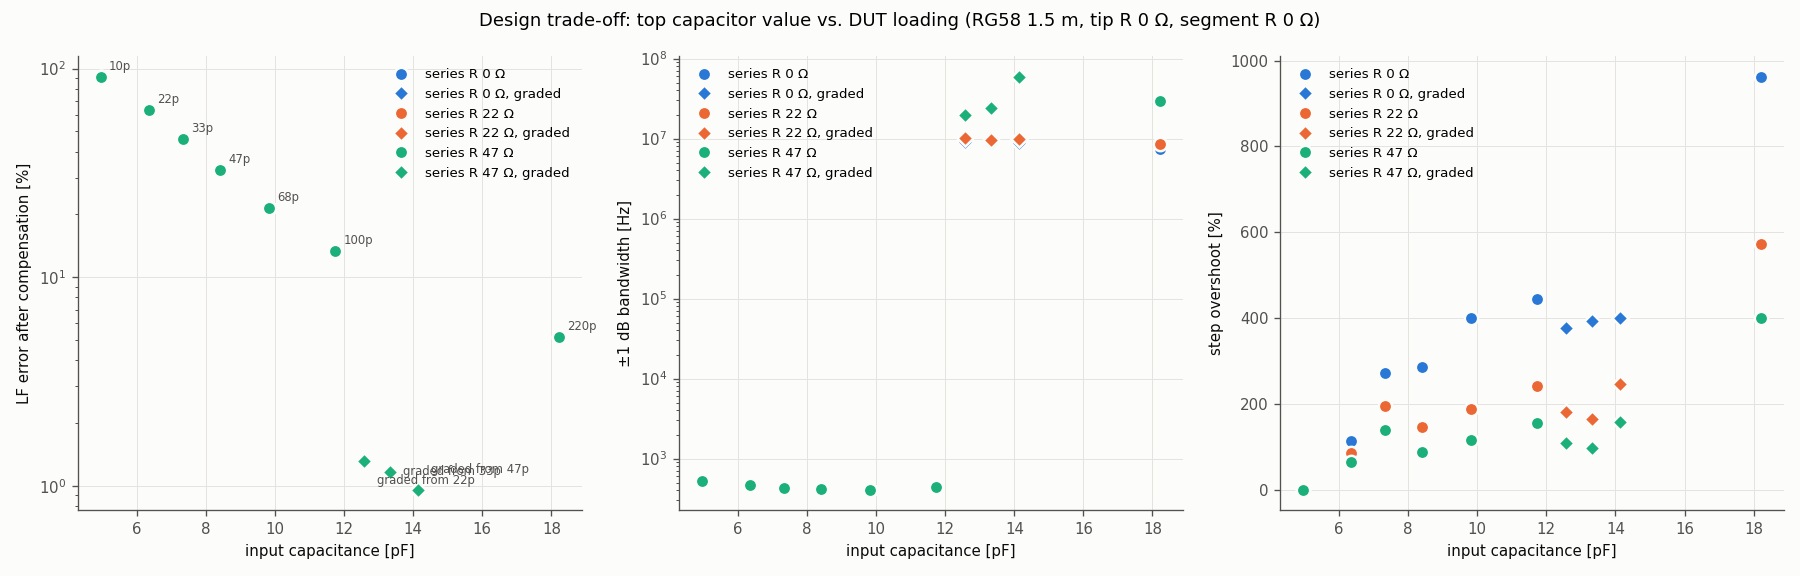

Data behind this chart, as committed beside it:
variant, kind, base, series_r, c_in_pF, lf_error_pct, f_3dB, f_1dB, peaking_dB, hf_peak_dB, rise_ns, overshoot_pct, bottom_C_pF, seg_stress_factor
10p x20, uniform, 10p, 0.0, 4.951, 91.09, 1155, 521.5, -0.000881, 4.776, inf, 0.0, 1.004, 5.013
10p x20, uniform, 10p, 22.0, 4.951, 91.09, 1155, 521.5, -0.0008975, -3.93, inf, 0.0, 1.004, 5.013
10p x20, uniform, 10p, 47.0, 4.951, 91.1, 1155, 521.5, -0.0008975, -8.463, inf, 0.0, 1.004, 5.013
22p x20, uniform, 22p, 0.0, 6.353, 63.53, 1041, 462.1, -0.0008825, 24.04, 5.371, 113.3, 1.004, 3.58
22p x20, uniform, 22p, 22.0, 6.353, 63.53, 1041, 462.1, -0.000899, 15.14, 5.981, 86.39, 1.004, 3.58
22p x20, uniform, 22p, 47.0, 6.353, 63.53, 1041, 462.1, -0.000899, 10.59, 6.47, 64.88, 1.004, 3.58
33p x20, uniform, 33p, 0.0, 7.34, 46.15, 1023, 431.2, -0.0008836, 35.02, 3.418, 271.5, 97.49, 2.994
33p x20, uniform, 33p, 22.0, 7.34, 46.15, 1023, 431.2, -0.0009001, 32.24, 3.662, 194.8, 97.42, 2.994
33p x20, uniform, 33p, 47.0, 7.34, 46.15, 1023, 431.2, -0.0009001, 28.7, 3.784, 138.7, 97.31, 2.994
47p x20, uniform, 47p, 0.0, 8.41, 32.67, 1155, 416.6, -0.0008849, 54.06, 1.465, 284.9, 451.4, 2.561
47p x20, uniform, 47p, 22.0, 8.41, 32.67, 1155, 416.6, -0.0009014, 43.66, 1.587, 145.4, 451.3, 2.561
47p x20, uniform, 47p, 47.0, 8.41, 32.67, 1155, 416.6, -0.0009014, 38.04, 2.441, 86.96, 450.9, 2.561
68p x20, uniform, 68p, 0.0, 9.815, 21.45, 174529250, 409.4, 35.47, 53.22, 0.3662, 399.8, 1150, 2.186
68p x20, uniform, 68p, 22.0, 9.815, 21.45, 174529250, 409.4, 9.565, 48.26, 0.3662, 187.7, 1149, 2.186
68p x20, uniform, 68p, 47.0, 9.815, 21.44, 165710283, 409.4, 3.205, 43.48, 0.4883, 115, 1148, 2.186
100p x20, uniform, 100p, 0.0, 11.74, 13.37, 109445859, 446.4, 36.07, 55.67, 0.3662, 445.1, 2429, 1.872
100p x20, uniform, 100p, 22.0, 11.74, 13.37, 107570473, 446.4, 8.196, 50.88, 0.4883, 240.8, 2429, 1.872
100p x20, uniform, 100p, 47.0, 11.74, 13.35, 98664700, 446.4, 1.811, 49.6, 0.3662, 154.8, 2427, 1.872
220p x20, uniform, 220p, 0.0, 18.21, 5.195, 46119710, 7382841, 33.28, 54.64, 0.2441, 961.5, 7957, 1.441
220p x20, uniform, 220p, 22.0, 18.21, 5.188, 44552703, 8477612, 5.515, 53.95, 0.3662, 573.6, 7955, 1.441
220p x20, uniform, 220p, 47.0, 18.21, 5.166, 38799312, 29938511, 0.4433, 52.81, 0.4883, 400.2, 7949, 1.441
graded 270 pF..22 pF, graded, 22p, 0.0, 12.56, 1.316, 168599279, 9084449, 35.04, 59.63, 0.3662, 377.4, 1061, 1.263
graded 270 pF..22 pF, graded, 22p, 22.0, 12.56, 1.315, 168599279, 10077113, 8.011, 50.25, 0.3662, 180.2, 1061, 1.263
graded 270 pF..22 pF, graded, 22p, 47.0, 12.56, 1.315, 144310993, 19773341, 1.65, 44.65, 0.4883, 109.7, 1061, 1.263
graded 270 pF..33 pF, graded, 33p, 0.0, 13.32, 1.165, 121405081, 8775787, 33.82, 55.86, 0.3662, 392.3, 1763, 1.268
graded 270 pF..33 pF, graded, 33p, 22.0, 13.32, 1.166, 121405081, 9734723, 7.547, 45.05, 0.3662, 163.5, 1762, 1.268
graded 270 pF..33 pF, graded, 33p, 47.0, 13.32, 1.166, 119324771, 24330729, 1.149, 40.21, 0.4883, 96.52, 1762, 1.268
graded 270 pF..47 pF, graded, 47p, 0.0, 14.13, 0.9595, 105727222, 8775787, 35.01, 57.59, 0.3662, 399.9, 2551, 1.259
graded 270 pF..47 pF, graded, 47p, 22.0, 14.13, 0.9583, 103915556, 9904438, 7.133, 54.29, 0.4883, 246.8, 2550, 1.259
graded 270 pF..47 pF, graded, 47p, 47.0, 14.13, 0.9597, 87421452, 58745438, 0.7554, 50.64, 0.3662, 158.5, 2548, 1.259
